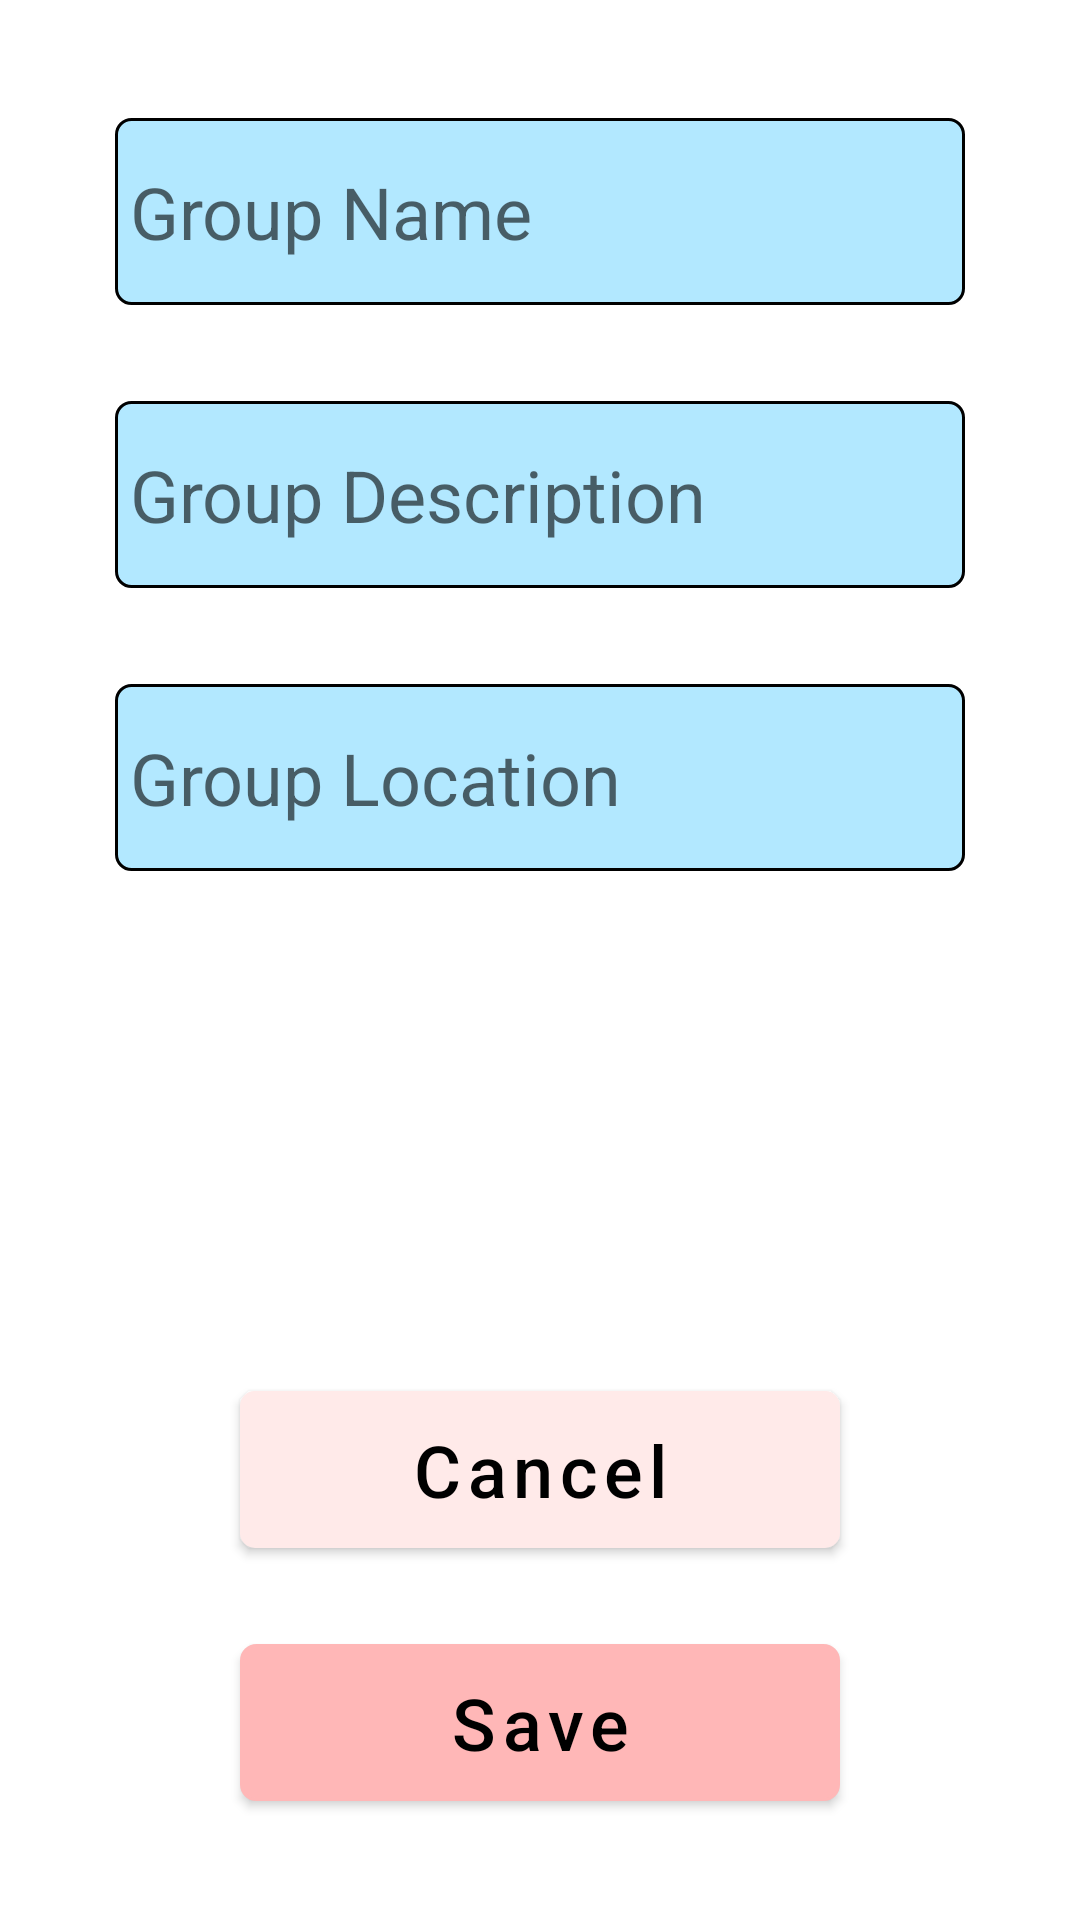

Here is an Android app screen rendered from its layout file. Give the layout XML and the strings, colors and styles it references.
<!-- AndroidManifest.xml: application theme Theme.example -->
<!-- res/layout/activity_create_group.xml -->
<?xml version="1.0" encoding="utf-8"?>
<ScrollView xmlns:android="http://schemas.android.com/apk/res/android"
    xmlns:app="http://schemas.android.com/apk/res-auto"
    xmlns:tools="http://schemas.android.com/tools"
    android:layout_width="match_parent"
    android:layout_height="match_parent"
    android:orientation="vertical"
    android:fillViewport="true"
    tools:context=".creategroup.CreateGroupActivity">

    
    <LinearLayout
        android:layout_width="match_parent"
        android:layout_height="wrap_content"
        android:orientation="vertical">

        <Space
            android:layout_width="wrap_content"
            android:layout_height="0dp"
            android:layout_weight="1" />

        <LinearLayout
            android:layout_width="match_parent"
            android:layout_height="wrap_content"
            android:layout_gravity="center_horizontal"
            android:orientation="vertical">

            <EditText
                android:id="@+id/createGroupActivityEditTextGroupName"
                android:layout_width="wrap_content"
                android:layout_height="wrap_content"
                android:autofillHints="username"
                android:background="@drawable/primary_color_background"
                android:ems="10"
                android:layout_margin="16dp"
                android:hint="@string/group_name"
                android:inputType="textPersonName"
                android:layout_gravity="center"
                android:paddingHorizontal="5dp"
                android:paddingVertical="15dp"
                android:textSize="24sp"/>

            <EditText
                android:id="@+id/createGroupActivityEditTextGroupDescription"
                android:layout_width="wrap_content"
                android:layout_height="wrap_content"
                android:autofillHints="username"
                android:background="@drawable/primary_color_background"
                android:ems="10"
                android:layout_margin="16dp"
                android:hint="@string/group_description"
                android:inputType="textPersonName"
                android:layout_gravity="center"
                android:paddingHorizontal="5dp"
                android:paddingVertical="15dp"
                android:textSize="24sp"/>

            <EditText
                android:id="@+id/createGroupActivityEditTextGroupLocation"
                android:layout_width="wrap_content"
                android:layout_height="wrap_content"
                android:autofillHints="password"
                android:background="@drawable/primary_color_background"
                android:ems="10"
                android:layout_margin="16dp"
                android:hint="@string/group_location"
                android:inputType="textPassword"
                android:layout_gravity="center"
                android:paddingHorizontal="5dp"
                android:paddingVertical="15dp"
                android:textSize="24sp" />

        </LinearLayout>

        <Space
            android:layout_width="wrap_content"
            android:layout_height="0dp"
            android:layout_weight="6" />

        <LinearLayout
            android:layout_width="match_parent"
            android:layout_height="wrap_content"
            android:layout_gravity="center_horizontal"
            android:orientation="vertical">

            <com.google.android.material.button.MaterialButton
                android:id="@+id/createGroupActivityCancelButton"
                android:layout_width="200dp"
                android:layout_height="wrap_content"
                android:background="@drawable/secondary_color_light_background"
                android:layout_margin="16dp"
                android:layout_gravity="center"
                android:text="@string/cancel"
                android:textAllCaps="false"
                android:textColor="@color/black"
                android:textSize="24sp"
                app:backgroundTint="@color/secondary_color_light" />

            <com.google.android.material.button.MaterialButton
                android:id="@+id/loginActivitySaveButton"
                android:layout_width="200dp"
                android:layout_height="wrap_content"
                android:background="@drawable/secondary_color_background"
                android:layout_margin="16dp"
                android:layout_gravity="center"
                android:text="@string/save"
                android:textAllCaps="false"
                android:textColor="@color/black"
                android:textSize="24sp"
                app:backgroundTint="@color/secondary_color" />

        </LinearLayout>

        <Space
            android:layout_width="wrap_content"
            android:layout_height="0dp"
            android:layout_weight="1" />

    </LinearLayout>

</ScrollView>
<!-- resources referenced by this layout -->
<resources>
  <color name="black">#FF000000</color>
  <color name="secondary_color">#FFB7B7</color>
  <color name="secondary_color_light">#FFEAE9</color>
  <!-- drawable primary_color_background (drawable) -->
  <?xml version="1.0" encoding="utf-8"?>
  <shape xmlns:android="http://schemas.android.com/apk/res/android"
      android:shape="rectangle" android:padding="10dp">
      <solid android:color="@color/primary_color"/>
      <corners
          android:bottomRightRadius="5dp"
          android:bottomLeftRadius="5dp"
          android:topLeftRadius="5dp"
          android:topRightRadius="5dp"/>
      <stroke
          android:width="1dp"
          android:color="@android:color/black" />
  </shape>
  <!-- drawable secondary_color_background (drawable-v24) -->
  <?xml version="1.0" encoding="utf-8"?>
  <shape xmlns:android="http://schemas.android.com/apk/res/android"
      android:shape="rectangle" android:padding="10dp">
      <solid android:color="@color/secondary_color"/>
      <corners
          android:bottomRightRadius="5dp"
          android:bottomLeftRadius="5dp"
          android:topLeftRadius="5dp"
          android:topRightRadius="5dp"/>
      <stroke
          android:width="1dp"
          android:color="@android:color/black" />
  </shape>
  <!-- drawable secondary_color_light_background (drawable-v24) -->
  <?xml version="1.0" encoding="utf-8"?>
  <shape xmlns:android="http://schemas.android.com/apk/res/android"
      android:shape="rectangle" android:padding="10dp">
      <solid android:color="#FFEAE9"/>
      <corners
          android:bottomRightRadius="5dp"
          android:bottomLeftRadius="5dp"
          android:topLeftRadius="5dp"
          android:topRightRadius="5dp"/>
  </shape>
  <string name="cancel">Cancel</string>
  <string name="group_description">Group Description</string>
  <string name="group_location">Group Location</string>
  <string name="group_name">Group Name</string>
  <string name="save">Save</string>
  <style name="Theme.example" parent="Theme.MaterialComponents.DayNight.DarkActionBar">
          
          <item name="colorPrimary">@color/purple_500</item>
          <item name="colorPrimaryVariant">@color/purple_700</item>
          <item name="colorOnPrimary">@color/white</item>
          
          <item name="colorSecondary">@color/teal_200</item>
          <item name="colorSecondaryVariant">@color/teal_700</item>
          <item name="colorOnSecondary">@color/black</item>
          
          <item name="android:statusBarColor">?attr/colorPrimaryVariant</item>
          
      </style>
  <color name="primary_color">#B2E8FF</color>
  <color name="purple_500">#FF6200EE</color>
  <color name="purple_700">#FF3700B3</color>
  <color name="white">#FFFFFFFF</color>
  <color name="teal_200">#FF03DAC5</color>
  <color name="teal_700">#FF018786</color>
</resources>
